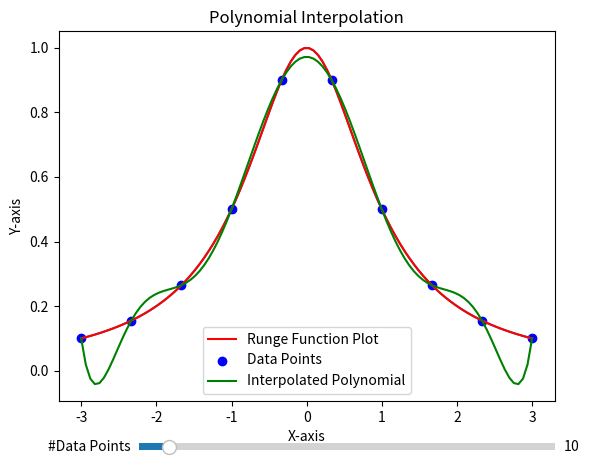

Write Python code to recreate this figure.
import matplotlib.pyplot as plt
import numpy as np

from matplotlib.widgets import Slider

def runge_function(x) :
    return 1 / (1 + x**2)
def vander(x_points: np.array) :
    degree = len(x_points) - 1
    dummy_list = []
    for x_point in x_points :
        dummy_list.append([x_point**i for i in range(degree + 1)])
    return np.array(dummy_list)
def poly_coeffs(x_points, y_points) :
    return np.matmul(np.linalg.inv(vander(x_points)),y_points)

def polynomial(x, coeff_list) :
    return sum([coeff * x**i for i, coeff in enumerate(coeff_list)])


if __name__ == "__main__" :
    # for runge function plot
    x = np.linspace(-3, 3, 100)
    y = runge_function(x)
    # for scatter plot and interpolated function plot
    number_of_data_points = 10
    x_points = np.linspace(-3, 3, number_of_data_points)
    y_points = runge_function(x_points)
    y_interpolated = polynomial(x, poly_coeffs(np.linspace(-3, 3, number_of_data_points), y_points))


    fig, ax = plt.subplots()
    line, = ax.plot(x, y)
    ax.plot(x, y, label='Runge Function Plot', color='red')
    scatter = ax.scatter(x_points, y_points, label='Data Points', color='blue')
    poly, = ax.plot(x, y_interpolated, label='Interpolated Polynomial', color='green')
    plt.xlabel('X-axis')
    plt.ylabel('Y-axis')
    plt.title('Polynomial Interpolation')
    plt.legend()
    ax_data_points = plt.axes([0.25, 0, 0.65, 0.03], facecolor='lightgoldenrodyellow')
    slider= Slider(ax_data_points, '#Data Points', valmin=3, valmax=100, valinit= number_of_data_points)
    def update(val):
        number_of_data_points = int(slider.val)  # Get the current value of the slider
        scatter.set_offsets(np.column_stack((np.linspace(-3, 3, number_of_data_points), runge_function(np.linspace(-3, 3, number_of_data_points))))) 
        poly.set_ydata(polynomial(x, poly_coeffs(np.linspace(-3, 3, number_of_data_points), runge_function(np.linspace(-3, 3, number_of_data_points)))))  # Update the y-data of the plot
        fig.canvas.draw_idle() 
    slider.on_changed(update)
    plt.show()

# Note for Assignment 1.2 f)
# When increasing the number of data points, in the region of x between (-2,2) the result is closer to the exact function until 34 data points, 
# after this the result in this region is diverging from the exact function (Using slider on the plot to visualize how the plot change). 
# Furthermore, in the region of x between (-3, -2) and (2, 3), the result is diverging from the exact function since the beginning. 
# My intepretation: More polynomial degree doesn't mean better result